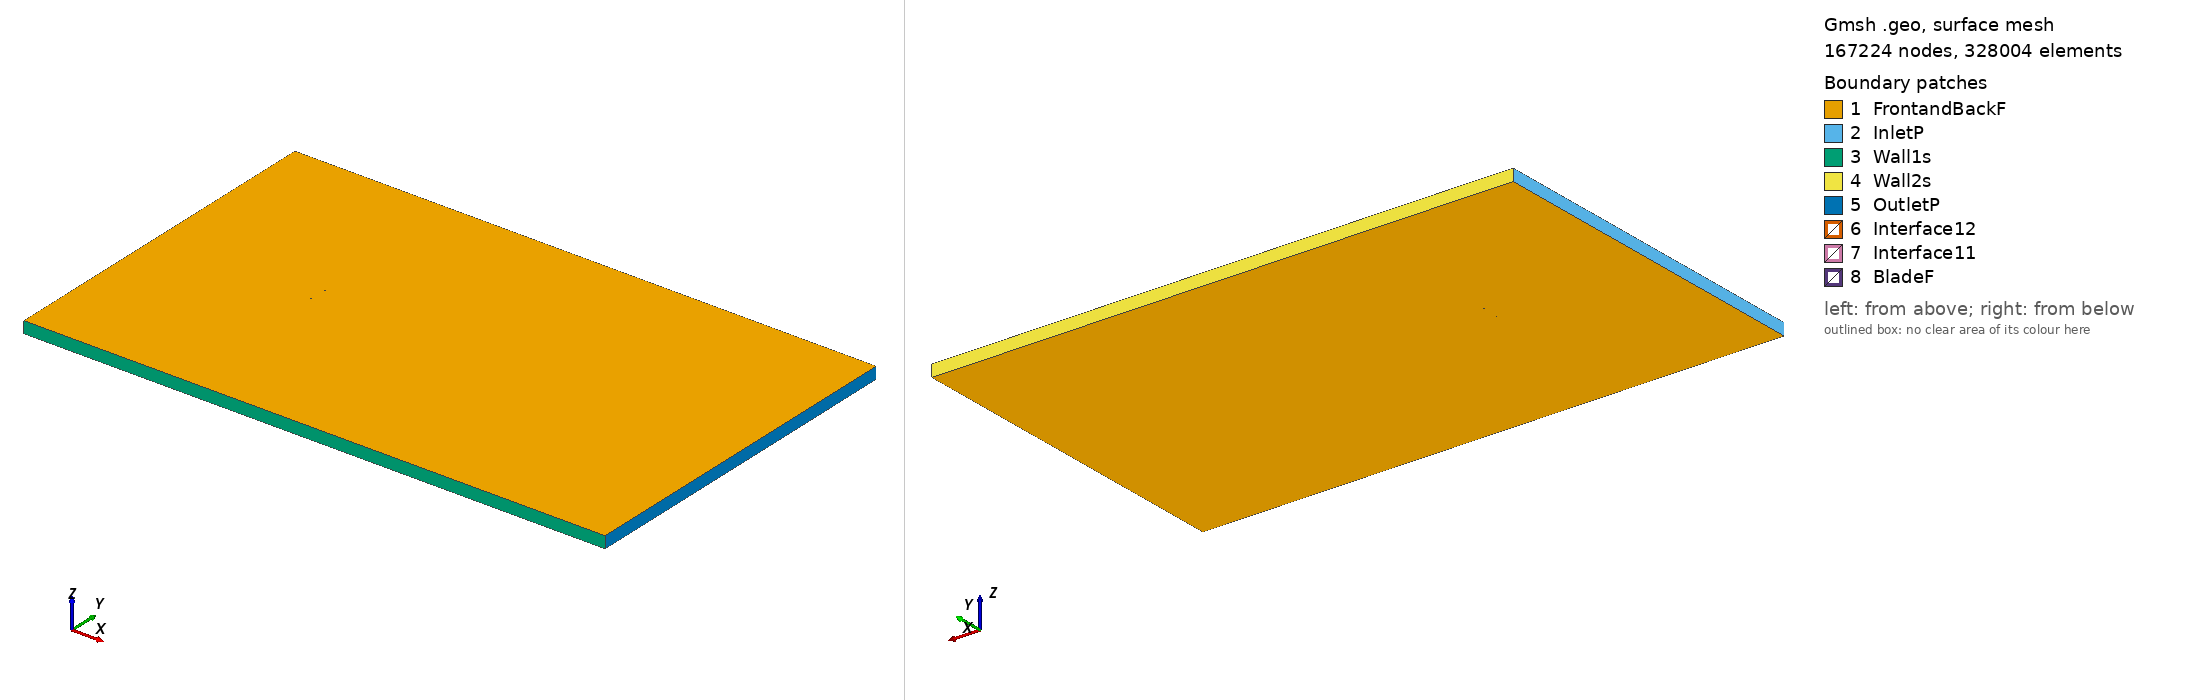

Gmsh geometry script, surface-meshed: 167224 nodes, 328004 surface elements. Boundary patches (legend numbers): 1 FrontandBackF, 2 InletP, 3 Wall1s, 4 Wall2s, 5 OutletP, 6 Interface12, 7 Interface11, 8 BladeF. Left view from above one corner, right view from below the opposite corner. Legend entries are the model's physical surfaces. The drawing asked Gmsh for element sizes between 1% and 20% of the model's largest extent; the script's own settings can give other sizes.

=== c5b_tsr_0.93249_aoa_-9.0335.geo (drawn) ===
SetFactory("OpenCASCADE");

Point(1) = {0.073901, 0.748853, 0, 1.0};
Point(2) = {0.069416, 0.749245, 0, 1.0};
Point(3) = {0.061568, 0.749718, 0, 1.0};
Point(4) = {0.053755, 0.749990, 0, 1.0};
Point(5) = {0.045984, 0.750000, 0, 1.0};
Point(6) = {0.038247, 0.749809, 0, 1.0};
Point(7) = {0.030541, 0.749422, 0, 1.0};
Point(8) = {0.022864, 0.748869, 0, 1.0};
Point(9) = {0.015211, 0.748165, 0, 1.0};
Point(10) = {0.007578, 0.747341, 0, 1.0};
Point(11) = {-0.000033, 0.746380, 0, 1.0};
Point(12) = {-0.007618, 0.745269, 0, 1.0};
Point(13) = {-0.015181, 0.744021, 0, 1.0};
Point(14) = {-0.022722, 0.742638, 0, 1.0};
Point(15) = {-0.030238, 0.741103, 0, 1.0};
Point(16) = {-0.037729, 0.739417, 0, 1.0};
Point(17) = {-0.045192, 0.737566, 0, 1.0};
Point(18) = {-0.048164, 0.736742, 0, 1.0};
Point(19) = {-0.051135, 0.735916, 0, 1.0};
Point(20) = {-0.054098, 0.735036, 0, 1.0};
Point(21) = {-0.057051, 0.734097, 0, 1.0};
Point(22) = {-0.059996, 0.733115, 0, 1.0};
Point(23) = {-0.062932, 0.732072, 0, 1.0};
Point(24) = {-0.065842, 0.730877, 0, 1.0};
Point(25) = {-0.068718, 0.729473, 0, 1.0};
Point(26) = {-0.071550, 0.727799, 0, 1.0};
Point(27) = {-0.072902, 0.726578, 0, 1.0};
Point(28) = {-0.073229, 0.726204, 0, 1.0};
Point(29) = {-0.073541, 0.725741, 0, 1.0};
Point(30) = {-0.073838, 0.725187, 0, 1.0};
Point(31) = {-0.074070, 0.724238, 0, 1.0};
Point(32) = {-0.073449, 0.722827, 0, 1.0};
Point(33) = {-0.072992, 0.722415, 0, 1.0};
Point(34) = {-0.072565, 0.722183, 0, 1.0};
Point(35) = {-0.072148, 0.722004, 0, 1.0};
Point(36) = {-0.070522, 0.721566, 0, 1.0};
Point(37) = {-0.067347, 0.721160, 0, 1.0};
Point(38) = {-0.064207, 0.720964, 0, 1.0};
Point(39) = {-0.061094, 0.720929, 0, 1.0};
Point(40) = {-0.057999, 0.721006, 0, 1.0};
Point(41) = {-0.054923, 0.721199, 0, 1.0};
Point(42) = {-0.051849, 0.721402, 0, 1.0};
Point(43) = {-0.048781, 0.721643, 0, 1.0};
Point(44) = {-0.045722, 0.721936, 0, 1.0};
Point(45) = {-0.042663, 0.722229, 0, 1.0};
Point(46) = {-0.035040, 0.723116, 0, 1.0};
Point(47) = {-0.027442, 0.724150, 0, 1.0};
Point(48) = {-0.019861, 0.725290, 0, 1.0};
Point(49) = {-0.012300, 0.726550, 0, 1.0};
Point(50) = {-0.004756, 0.727919, 0, 1.0};
Point(51) = {0.002767, 0.729409, 0, 1.0};
Point(52) = {0.010273, 0.731004, 0, 1.0};
Point(53) = {0.017761, 0.732705, 0, 1.0};
Point(54) = {0.025232, 0.734511, 0, 1.0};
Point(55) = {0.032683, 0.736437, 0, 1.0};
Point(56) = {0.040129, 0.738396, 0, 1.0};
Point(57) = {0.047570, 0.740384, 0, 1.0};
Point(58) = {0.055014, 0.742358, 0, 1.0};
Point(59) = {0.062457, 0.744330, 0, 1.0};
Point(60) = {0.069908, 0.746257, 0, 1.0};
Point(61) = {0.074144, 0.747322, 0, 1.0};
Point(62) = {-0.073901, -0.748853, 0, 1.0};
Point(63) = {-0.069416, -0.749245, 0, 1.0};
Point(64) = {-0.061568, -0.749718, 0, 1.0};
Point(65) = {-0.053755, -0.749990, 0, 1.0};
Point(66) = {-0.045984, -0.750000, 0, 1.0};
Point(67) = {-0.038247, -0.749809, 0, 1.0};
Point(68) = {-0.030541, -0.749422, 0, 1.0};
Point(69) = {-0.022864, -0.748869, 0, 1.0};
Point(70) = {-0.015211, -0.748165, 0, 1.0};
Point(71) = {-0.007578, -0.747341, 0, 1.0};
Point(72) = {0.000033, -0.746380, 0, 1.0};
Point(73) = {0.007618, -0.745269, 0, 1.0};
Point(74) = {0.015181, -0.744021, 0, 1.0};
Point(75) = {0.022722, -0.742638, 0, 1.0};
Point(76) = {0.030238, -0.741103, 0, 1.0};
Point(77) = {0.037729, -0.739417, 0, 1.0};
Point(78) = {0.045192, -0.737566, 0, 1.0};
Point(79) = {0.048164, -0.736742, 0, 1.0};
Point(80) = {0.051135, -0.735916, 0, 1.0};
Point(81) = {0.054098, -0.735036, 0, 1.0};
Point(82) = {0.057051, -0.734097, 0, 1.0};
Point(83) = {0.059996, -0.733115, 0, 1.0};
Point(84) = {0.062932, -0.732072, 0, 1.0};
Point(85) = {0.065842, -0.730877, 0, 1.0};
Point(86) = {0.068718, -0.729473, 0, 1.0};
Point(87) = {0.071550, -0.727799, 0, 1.0};
Point(88) = {0.072902, -0.726578, 0, 1.0};
Point(89) = {0.073229, -0.726204, 0, 1.0};
Point(90) = {0.073541, -0.725741, 0, 1.0};
Point(91) = {0.073838, -0.725187, 0, 1.0};
Point(92) = {0.074070, -0.724238, 0, 1.0};
Point(93) = {0.073449, -0.722827, 0, 1.0};
Point(94) = {0.072992, -0.722415, 0, 1.0};
Point(95) = {0.072565, -0.722183, 0, 1.0};
Point(96) = {0.072148, -0.722004, 0, 1.0};
Point(97) = {0.070522, -0.721566, 0, 1.0};
Point(98) = {0.067347, -0.721160, 0, 1.0};
Point(99) = {0.064207, -0.720964, 0, 1.0};
Point(100) = {0.061094, -0.720929, 0, 1.0};
Point(101) = {0.057999, -0.721006, 0, 1.0};
Point(102) = {0.054923, -0.721199, 0, 1.0};
Point(103) = {0.051849, -0.721402, 0, 1.0};
Point(104) = {0.048781, -0.721643, 0, 1.0};
Point(105) = {0.045722, -0.721936, 0, 1.0};
Point(106) = {0.042663, -0.722229, 0, 1.0};
Point(107) = {0.035040, -0.723116, 0, 1.0};
Point(108) = {0.027442, -0.724150, 0, 1.0};
Point(109) = {0.019861, -0.725290, 0, 1.0};
Point(110) = {0.012300, -0.726550, 0, 1.0};
Point(111) = {0.004756, -0.727919, 0, 1.0};
Point(112) = {-0.002767, -0.729409, 0, 1.0};
Point(113) = {-0.010273, -0.731004, 0, 1.0};
Point(114) = {-0.017761, -0.732705, 0, 1.0};
Point(115) = {-0.025232, -0.734511, 0, 1.0};
Point(116) = {-0.032683, -0.736437, 0, 1.0};
Point(117) = {-0.040129, -0.738396, 0, 1.0};
Point(118) = {-0.047570, -0.740384, 0, 1.0};
Point(119) = {-0.055014, -0.742358, 0, 1.0};
Point(120) = {-0.062457, -0.744330, 0, 1.0};
Point(121) = {-0.069908, -0.746257, 0, 1.0};
Point(122) = {-0.074144, -0.747322, 0, 1.0};

// Lines: first blade (splines 1-4)
Spline(1) = {1:16};
Spline(2) = {16:47};
Spline(3) = {47:61};
Spline(4) = {61,1};

// Lines: second blade (splines 5-8)
Spline(5) = {62:77};
Spline(6) = {77:108};
Spline(7) = {108:122};
Spline(8) = {122,62};

// Outer domain (points 20001-4 and lines)
Point(123) = {-13.50000000, -15.00000000, 0, 1.0};
Point(124) = {-13.50000000, 15.00000000, 0, 1.0};
Point(125) = {36.00000000, 15.00000000, 0, 1.0};
Point(126) = {36.00000000, -15.00000000, 0, 1.0};
Line(11) = {123, 124};
Line(12) = {124, 125};
Line(13) = {125, 126};
Line(14) = {123, 126};

// Interface (between moving and stationary domain) (circles)
Circle(9) = {0, 0, 0, 0.80000000, 0, 2*Pi};
Circle(10) = {0, 0, 0, 0.80000000, 0, 2*Pi};

// Loops collect Lines/Splines/etc (blade1, blade2, domain, first circle)
Line Loop(1) = {1:4};
Line Loop(2) = {5:8};
Line Loop(3) = {11,12,13,-14};
Line Loop(4) = {9};

// BooleanDifference cuts out the circle/interface from the domain
Plane Surface(1) = {3};
Plane Surface(2) = {4};
BooleanDifference{ Surface{1}; Delete;}{ Surface{2}; Delete;}

// This one cuts out the blades from the inner circle/interface
Line Loop(6) = {10};
Plane Surface(5) = {6};
Plane Surface(6) = {1};
Plane Surface(7) = {2};
BooleanDifference{ Surface{5}; Delete;}{ Surface{6,7}; Delete;}

// extrude to 3rd dimension
Extrude {0, 0, 1} {Surface{1}; Surface{5}; Layers{1}; Recombine;}

// Physical Surfaces are the named boundaries (patches)
Physical Surface("Interface11") = {12};
Physical Surface("Interface12") = {10};

// sides of domain
Physical Surface("InletP") = {6};
Physical Surface("OutletP") = {9};

// top and bottom of domain
Physical Surface("Wall1s") = {7};
Physical Surface("Wall2s") = {8};

// Check FrontandBackF by ensuring there is nothing in the 3rd dimension
Physical Surface("FrontandBackF") = {1,11,5,21};
Physical Surface("BladeF") = {13:20};
Physical Volume("Turbine") = {2};
Physical Volume("Farfield") = {1};

// settings for airfoil boundary layer
Field[1] = BoundaryLayer;
Field[1].EdgesList = {1:8};
Field[1].hwall_n = 1e-3;
Field[1].thickness = 1.5e-2;
Field[1].ratio = 1.05;
Field[1].Quads = 1;
BoundaryLayer Field = 1;

// control points for mesh (blade and interface)
// floor((arc length / 1.5mm)/ 6) -> Transfinite Line
Transfinite Line {1,2,3,5,6,7} = 33 Using Progression 1;
Transfinite Line {4,8} = 2 Using Progression 1;
Transfinite Line {9, 15} = 800 Using Progression 1;

// For more information on gmsh syntax, visit http://gmsh.info/doc/texinfo/gmsh.html
